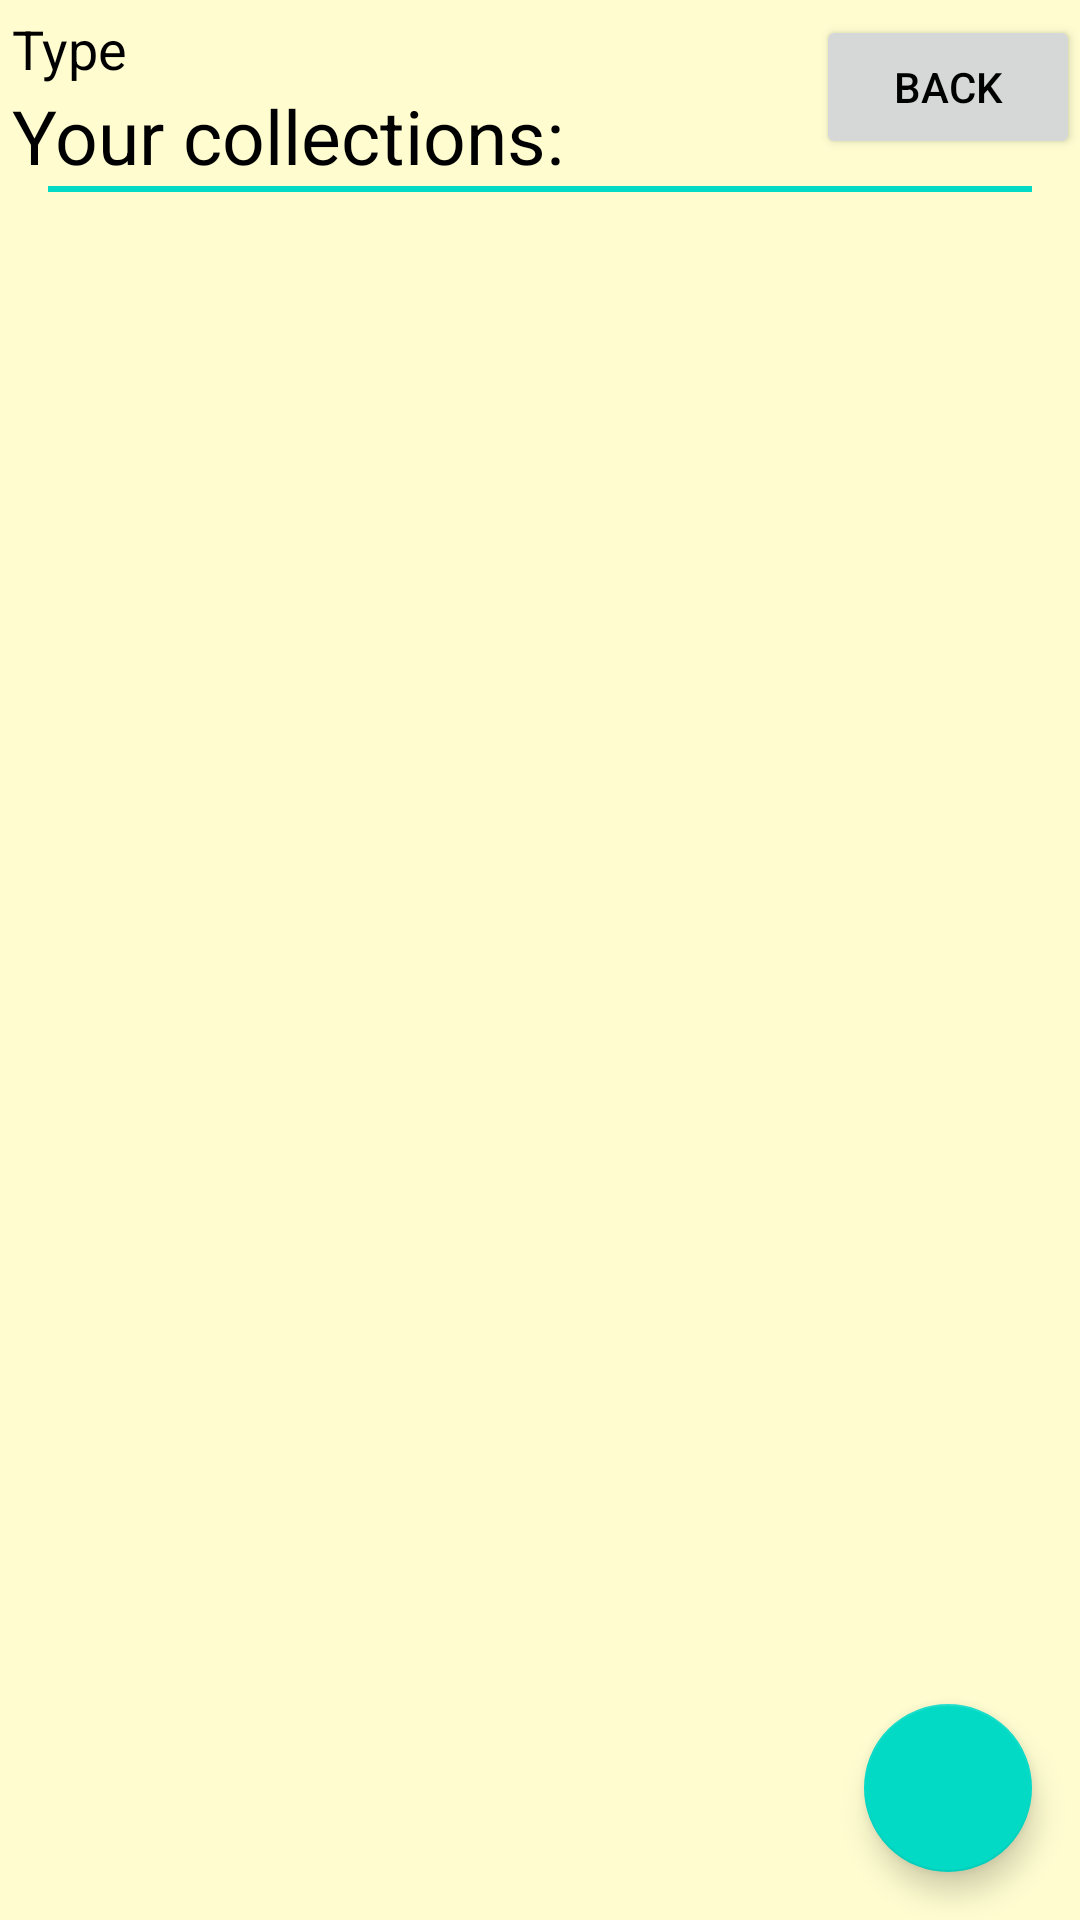

Write the Android layout XML for this screen, with the resource values it uses.
<!-- AndroidManifest.xml: application theme Theme.IterTable -->
<!-- res/layout/activity_collection.xml -->
<?xml version="1.0" encoding="utf-8"?>
<androidx.constraintlayout.widget.ConstraintLayout xmlns:android="http://schemas.android.com/apk/res/android"
    xmlns:app="http://schemas.android.com/apk/res-auto"
    xmlns:tools="http://schemas.android.com/tools"
    android:layout_width="match_parent"
    android:layout_height="match_parent"
    android:backgroundTint="@color/design_default_color_on_primary">

    <TextView
        android:id="@+id/tvTitle"
        android:layout_width="wrap_content"
        android:layout_height="wrap_content"
        android:layout_marginStart="4dp"
        android:text="@string/collection_name"
        android:textSize="25sp"
        app:layout_constraintStart_toStartOf="parent"
        app:layout_constraintTop_toBottomOf="@+id/tvType" />

    <TextView
        android:id="@+id/tvType"
        android:layout_width="wrap_content"
        android:layout_height="wrap_content"
        android:layout_marginStart="4dp"
        android:layout_marginTop="4dp"
        android:text="@string/type"
        android:textSize="18sp"
        app:layout_constraintStart_toStartOf="parent"
        app:layout_constraintTop_toTopOf="parent" />

    <View
        android:id="@+id/vLine2"
        android:layout_width="0dp"
        android:layout_height="2dp"
        android:layout_marginStart="16dp"
        android:layout_marginEnd="16dp"
        android:background="@color/design_default_color_secondary"
        app:layout_constraintEnd_toEndOf="parent"
        app:layout_constraintStart_toStartOf="parent"
        app:layout_constraintTop_toBottomOf="@id/tvTitle" />

    <androidx.recyclerview.widget.RecyclerView
        android:id="@+id/rvContent"
        android:layout_width="0dp"
        android:layout_height="0dp"
        android:layout_marginStart="4dp"
        android:layout_marginEnd="4dp"
        app:layout_constraintBottom_toBottomOf="parent"
        app:layout_constraintEnd_toEndOf="parent"
        app:layout_constraintStart_toStartOf="parent"
        app:layout_constraintTop_toBottomOf="@+id/vLine2">

    </androidx.recyclerview.widget.RecyclerView>

    <com.google.android.material.floatingactionbutton.FloatingActionButton
        android:id="@+id/fabNewItem"
        android:layout_width="wrap_content"
        android:layout_height="wrap_content"
        android:layout_marginEnd="16dp"
        android:layout_marginBottom="16dp"
        android:clickable="true"
        app:layout_constraintBottom_toBottomOf="parent"
        app:layout_constraintEnd_toEndOf="parent"
        app:srcCompat="@drawable/pngtreevector_plus_icon_4225174" />

    <Button
        android:id="@+id/bBack"
        android:layout_width="wrap_content"
        android:layout_height="wrap_content"
        android:layout_marginBottom="8dp"
        android:text="@string/back"
        app:layout_constraintBottom_toBottomOf="@+id/tvTitle"
        app:layout_constraintEnd_toEndOf="parent"
        app:layout_constraintTop_toTopOf="@+id/tvType" />

</androidx.constraintlayout.widget.ConstraintLayout>
<!-- resources referenced by this layout -->
<resources>
  <string name="back">Back</string>
  <string name="collection_name">Your collections:</string>
  <string name="type">Type</string>
  <style name="Theme.IterTable" parent="Theme.MaterialComponents.DayNight.NoActionBar">
          
          <item name="colorPrimary">@color/teal_200</item>
          <item name="colorPrimaryVariant">@color/teal_700</item>
          <item name="colorOnPrimary">@color/white</item>
          
          <item name="colorSecondary">@color/teal_200</item>
          <item name="colorSecondaryVariant">@color/teal_700</item>
          <item name="colorOnSecondary">@color/black</item>
          
          <item name="android:statusBarColor">?attr/colorOnSecondary</item>
          
          <item name="backgroundColor">@color/cream</item>
          <item name="android:colorBackground">?attr/backgroundColor</item>
          <item name="android:textColor">?attr/colorOnSecondary</item>
      </style>
  <color name="teal_200">#FF03DAC5</color>
  <color name="teal_700">#FF018786</color>
  <color name="white">#FFFFFF</color>
  <color name="black">#FF000000</color>
  <color name="cream">#FFFDD0</color>
</resources>
